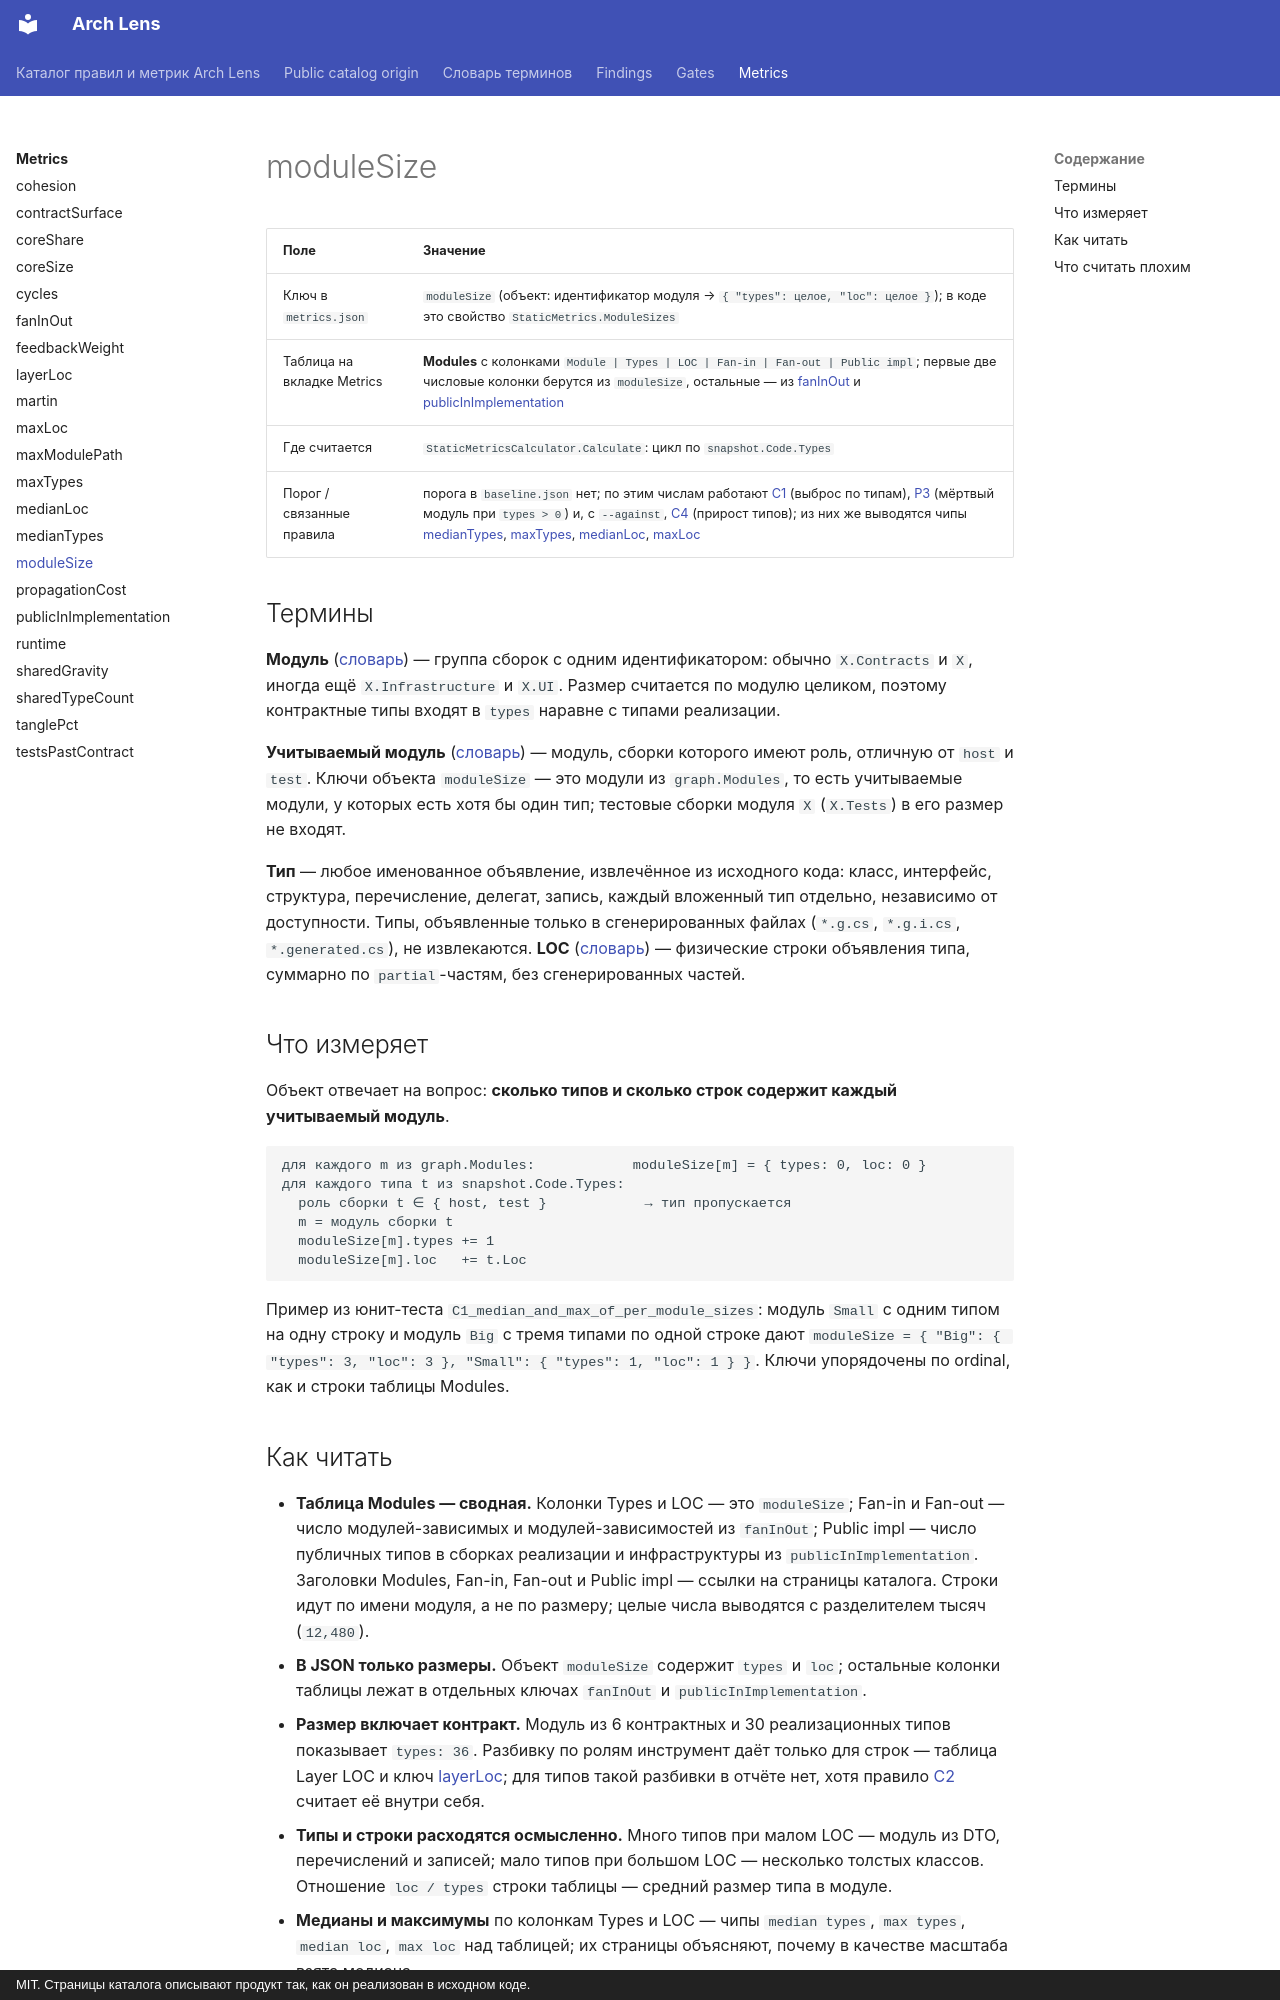

repository: dkharevichinn/arch-lens-docs · page: metrics/moduleSize/index.html · generator: mkdocs · copyright: MIT. Страницы каталога описывают продукт так, как он реализован в исходном коде.

# moduleSize

<!-- report-table: Modules -->

| Поле | Значение |
|---|---|
| Ключ в `metrics.json` | `moduleSize` (объект: идентификатор модуля → `{ "types": целое, "loc": целое }`); в коде это свойство `StaticMetrics.ModuleSizes` |
| Таблица на вкладке Metrics | **Modules** с колонками `Module | Types | LOC | Fan-in | Fan-out | Public impl`; первые две числовые колонки берутся из `moduleSize`, остальные — из [fanInOut](fanInOut.md) и [publicInImplementation](publicInImplementation.md) |
| Где считается | `StaticMetricsCalculator.Calculate`: цикл по `snapshot.Code.Types` |
| Порог / связанные правила | порога в `baseline.json` нет; по этим числам работают [C1](../findings/C1.md) (выброс по типам), [P3](../findings/P3.md) (мёртвый модуль при `types > 0`) и, с `--against`, [C4](../findings/C4.md) (прирост типов); из них же выводятся чипы [medianTypes](medianTypes.md), [maxTypes](maxTypes.md), [medianLoc](medianLoc.md), [maxLoc](maxLoc.md) |

## Термины

**Модуль** ([словарь](../glossary.md#module)) — группа сборок с одним идентификатором: обычно `X.Contracts` и `X`, иногда ещё `X.Infrastructure` и `X.UI`. Размер считается по модулю целиком, поэтому контрактные типы входят в `types` наравне с типами реализации.

**Учитываемый модуль** ([словарь](../glossary.md#scored)) — модуль, сборки которого имеют роль, отличную от `host` и `test`. Ключи объекта `moduleSize` — это модули из `graph.Modules`, то есть учитываемые модули, у которых есть хотя бы один тип; тестовые сборки модуля `X` (`X.Tests`) в его размер не входят.

**Тип** — любое именованное объявление, извлечённое из исходного кода: класс, интерфейс, структура, перечисление, делегат, запись, каждый вложенный тип отдельно, независимо от доступности. Типы, объявленные только в сгенерированных файлах (`*.g.cs`, `*.g.i.cs`, `*.generated.cs`), не извлекаются. **LOC** ([словарь](../glossary.md#loc)) — физические строки объявления типа, суммарно по `partial`-частям, без сгенерированных частей.

## Что измеряет

Объект отвечает на вопрос: **сколько типов и сколько строк содержит каждый учитываемый модуль**.

```text
для каждого m из graph.Modules:            moduleSize[m] = { types: 0, loc: 0 }
для каждого типа t из snapshot.Code.Types:
  роль сборки t ∈ { host, test }            → тип пропускается
  m = модуль сборки t
  moduleSize[m].types += 1
  moduleSize[m].loc   += t.Loc
```

Пример из юнит-теста `C1_median_and_max_of_per_module_sizes`: модуль `Small` с одним типом на одну строку и модуль `Big` с тремя типами по одной строке дают `moduleSize = { "Big": { "types": 3, "loc": 3 }, "Small": { "types": 1, "loc": 1 } }`. Ключи упорядочены по ordinal, как и строки таблицы Modules.

## Как читать

- **Таблица Modules — сводная.** Колонки Types и LOC — это `moduleSize`; Fan-in и Fan-out — число модулей-зависимых и модулей-зависимостей из `fanInOut`; Public impl — число публичных типов в сборках реализации и инфраструктуры из `publicInImplementation`. Заголовки Modules, Fan-in, Fan-out и Public impl — ссылки на страницы каталога. Строки идут по имени модуля, а не по размеру; целые числа выводятся с разделителем тысяч (`12,480`).
- **В JSON только размеры.** Объект `moduleSize` содержит `types` и `loc`; остальные колонки таблицы лежат в отдельных ключах `fanInOut` и `publicInImplementation`.
- **Размер включает контракт.** Модуль из 6 контрактных и 30 реализационных типов показывает `types: 36`. Разбивку по ролям инструмент даёт только для строк — таблица Layer LOC и ключ [layerLoc](layerLoc.md); для типов такой разбивки в отчёте нет, хотя правило [C2](../findings/C2.md) считает её внутри себя.
- **Типы и строки расходятся осмысленно.** Много типов при малом LOC — модуль из DTO, перечислений и записей; мало типов при большом LOC — несколько толстых классов. Отношение `loc / types` строки таблицы — средний размер типа в модуле.
- **Медианы и максимумы** по колонкам Types и LOC — чипы `median types`, `max types`, `median loc`, `max loc` над таблицей; их страницы объясняют, почему в качестве масштаба взята медиана.
- **Где искать.** Таблица Modules на вкладке Metrics; объект `moduleSize` в `metrics.json`. В `baseline.json` размеров нет: гейт их не сравнивает.
